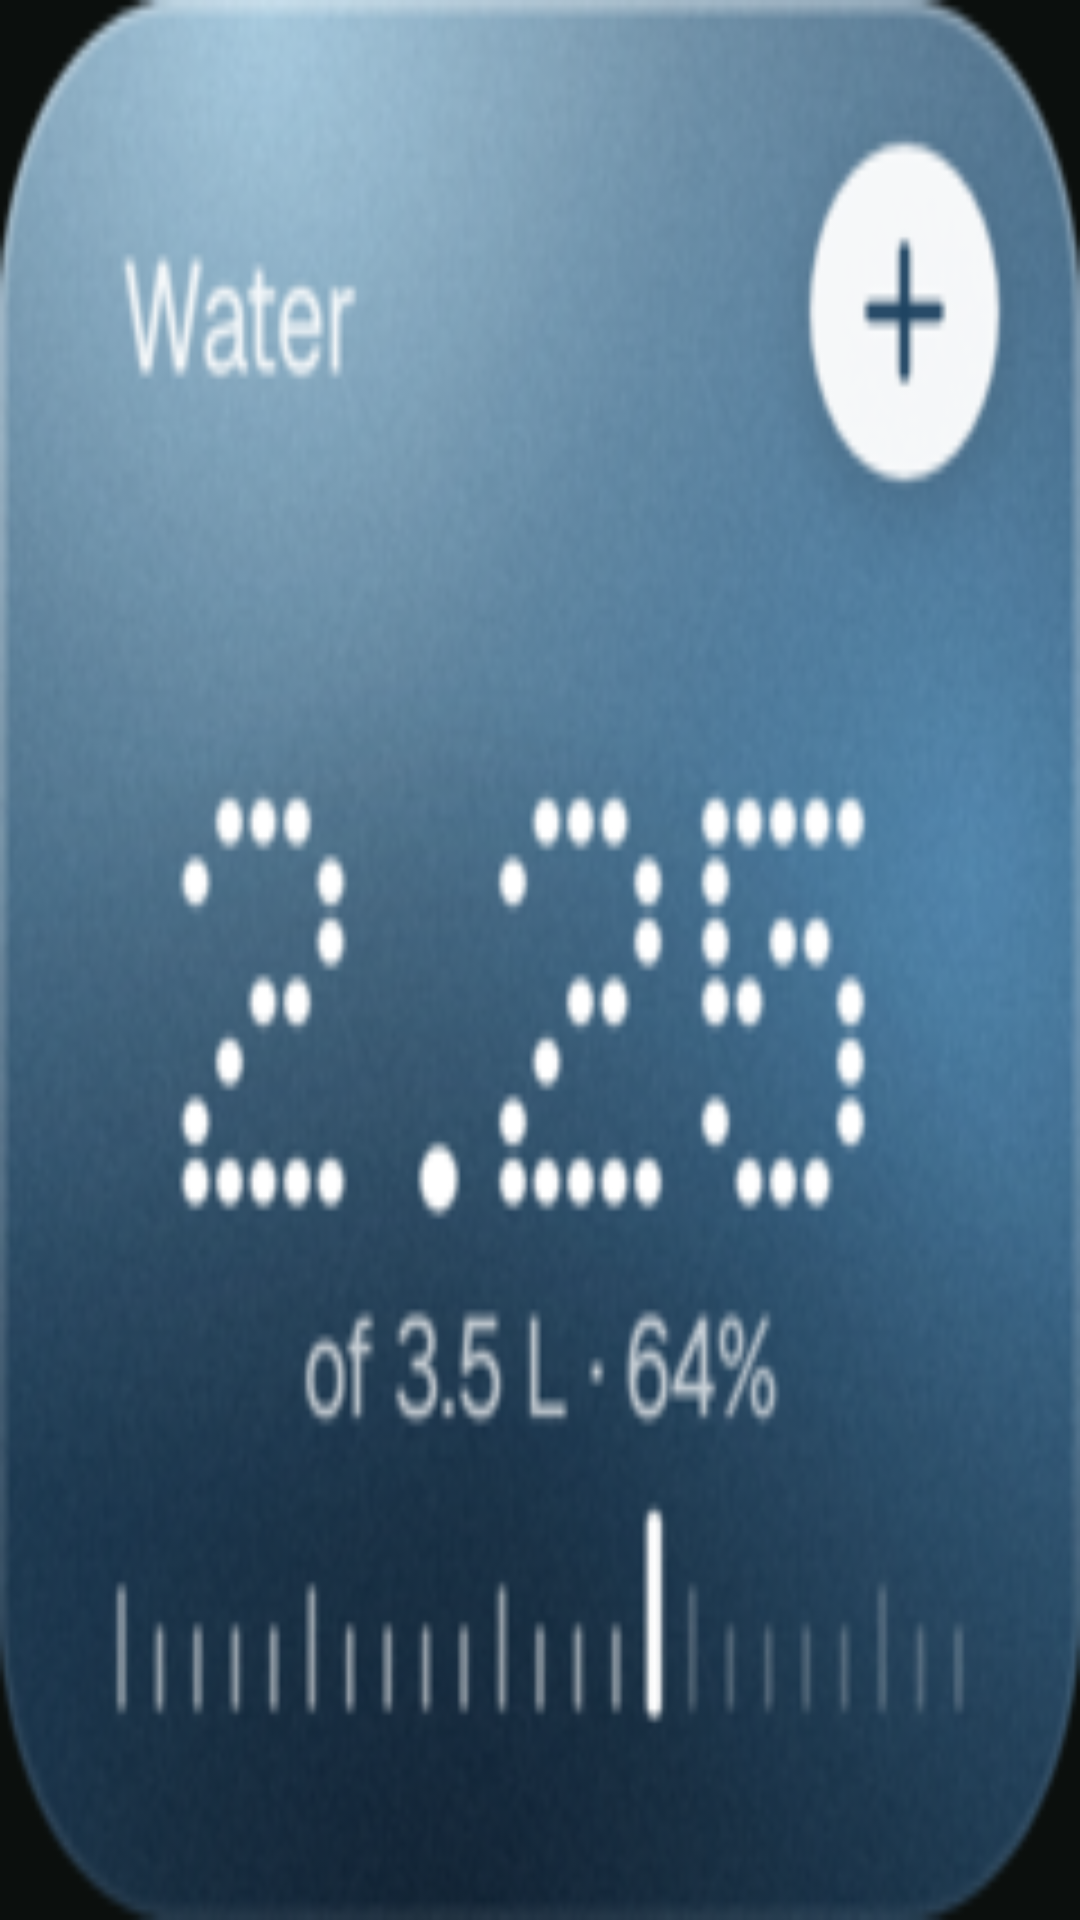

Reconstruct the res/layout file that produces this screen, plus the resources it refers to.
<!-- AndroidManifest.xml: application theme AppTheme -->
<!-- res/layout/widget_water.xml -->
<?xml version="1.0" encoding="utf-8"?>
<FrameLayout xmlns:android="http://schemas.android.com/apk/res/android"
    android:id="@+id/root" android:layout_width="match_parent" android:layout_height="match_parent">
    <ImageView android:id="@+id/art" android:layout_width="match_parent" android:layout_height="match_parent"
        android:scaleType="fitXY" android:src="@drawable/widget_preview_water" android:contentDescription="Water" />
    
    <FrameLayout android:id="@+id/add" android:layout_width="52dp" android:layout_height="52dp" android:layout_gravity="top|end"
        android:contentDescription="Add 250 ml of water" />
</FrameLayout>
<!-- resources referenced by this layout -->
<resources>
  <!-- drawable widget_preview_water: png bitmap (drawable-nodpi, 79659 bytes) -->
  <style name="AppTheme" parent="Theme.AppCompat.NoActionBar">
          <item name="colorPrimary">#0B0F0D</item>
          <item name="colorPrimaryDark">#0B0F0D</item>
          <item name="colorAccent">#FF6B3D</item>
          <item name="android:windowBackground">@color/void_bg</item>
          <item name="android:statusBarColor">@android:color/transparent</item>
          <item name="android:navigationBarColor">@android:color/transparent</item>
          <item name="android:windowLightStatusBar">false</item>
          <item name="android:windowLightNavigationBar">false</item>
      </style>
  <color name="void_bg">#0B0F0D</color>
</resources>
